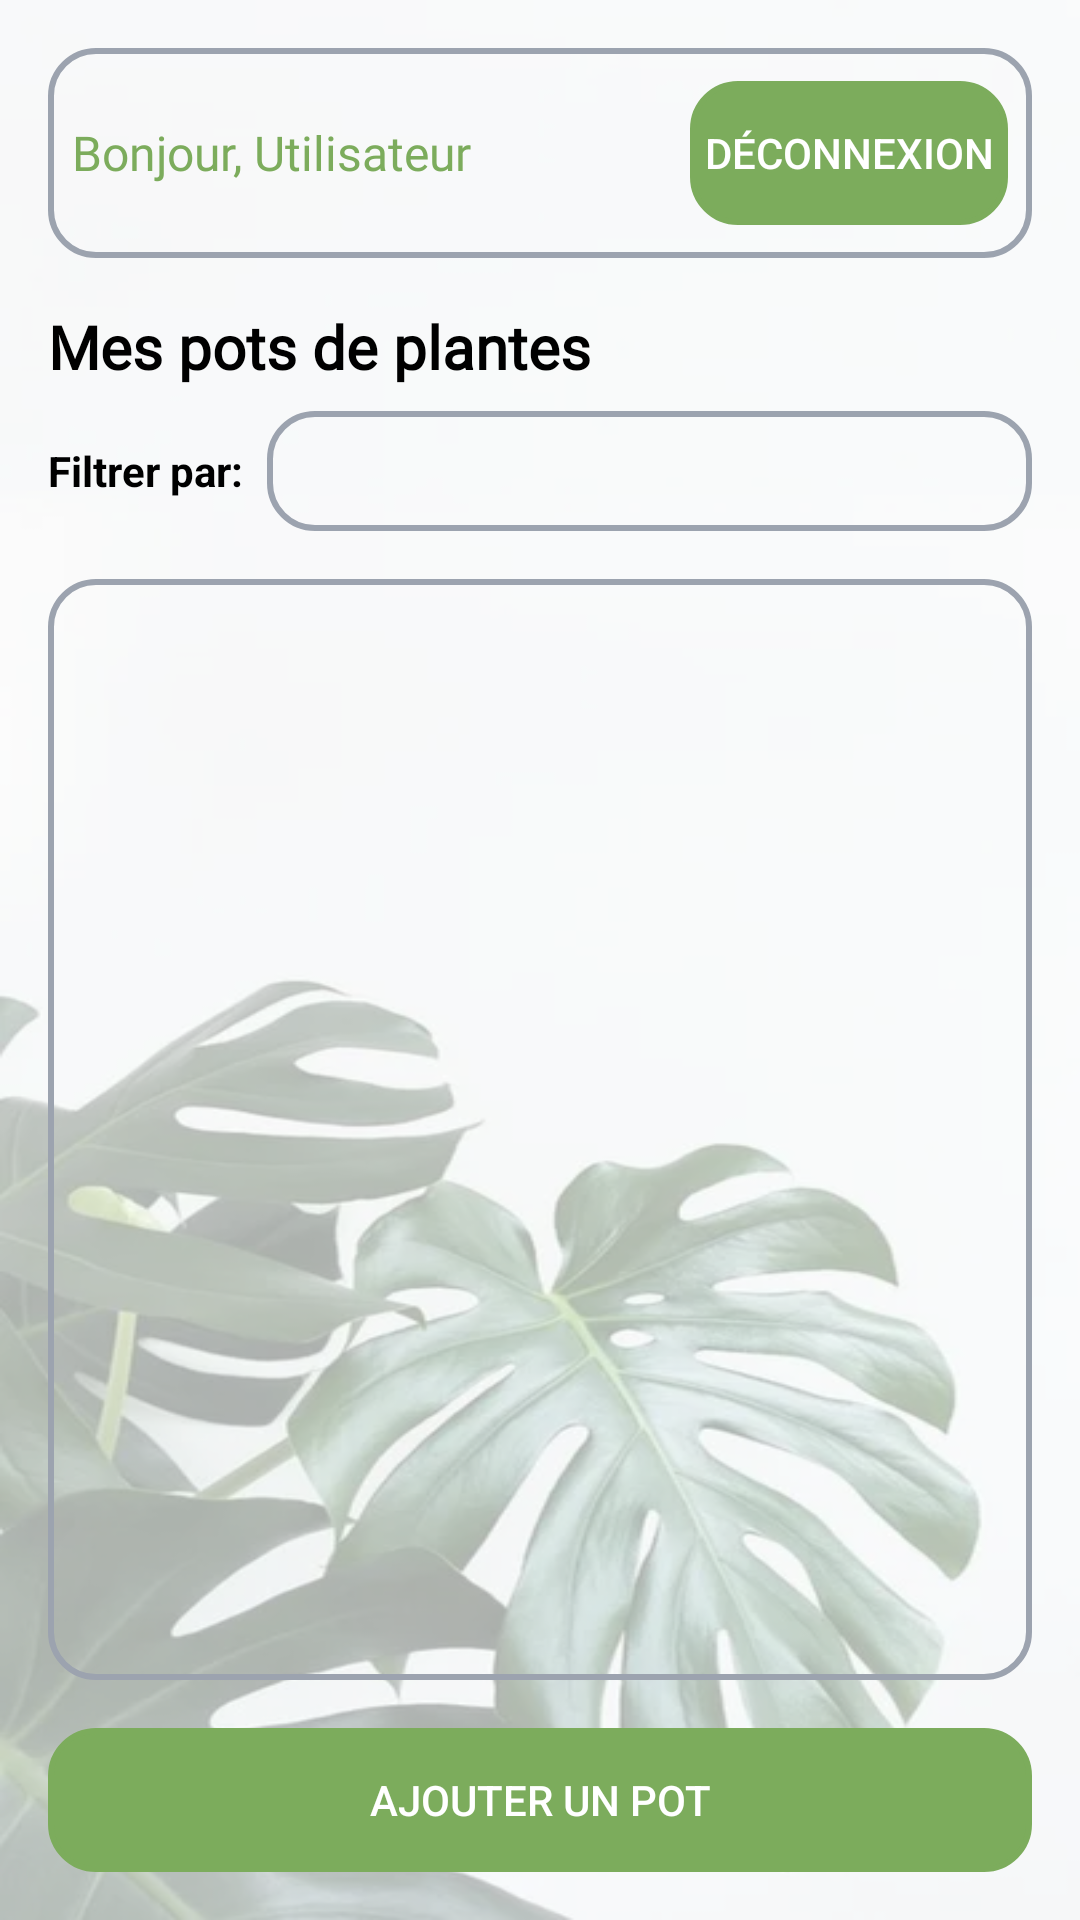

Reconstruct the res/layout file that produces this screen, plus the resources it refers to.
<!-- AndroidManifest.xml: application theme Theme.AppMobile -->
<!-- res/layout/activity_home_admin.xml -->
<?xml version="1.0" encoding="utf-8"?>
<LinearLayout xmlns:android="http://schemas.android.com/apk/res/android"
    android:orientation="vertical"
    android:layout_width="match_parent"
    android:layout_height="match_parent"
    android:background="@drawable/admin_bg_overlay"
    android:padding="16dp">

    <LinearLayout
        android:layout_width="match_parent"
        android:layout_height="70dp"
        android:layout_marginBottom="16dp"
        android:background="@drawable/rounded_corner"
        android:gravity="center_vertical"
        android:orientation="horizontal">

        <TextView
            android:id="@+id/textViewUsername"
            android:layout_width="239dp"
            android:layout_height="wrap_content"
            android:layout_weight="1"
            android:fontFamily="@font/pacifico"
            android:text="Bonjour, Utilisateur"
            android:layout_marginLeft="8dp"
            android:textColor="@color/plant_green"
            android:textSize="16sp" />

        <Button
            android:id="@+id/buttonLogout"
            android:layout_width="106dp"
            android:layout_height="wrap_content"
            android:background="@drawable/rounded_corner"
            android:backgroundTint="@color/plant_green"
            android:text="Déconnexion"
            android:layout_marginRight="8dp"
            android:textColor="@color/withe" />
    </LinearLayout>

    
    <TextView
        android:layout_width="match_parent"
        android:layout_height="wrap_content"
        android:text="Mes pots de plantes"
        android:fontFamily="@font/pacifico"
        android:textSize="20sp"
        android:textStyle="bold"
        android:textColor="@color/black"
        android:layout_marginBottom="8dp"/>

    
    <LinearLayout
        android:layout_width="match_parent"
        android:layout_height="wrap_content"
        android:orientation="horizontal"
        android:layout_marginBottom="16dp"
        android:gravity="center_vertical">

        <TextView
            android:layout_width="wrap_content"
            android:layout_height="wrap_content"
            android:text="Filtrer par:"
            android:textColor="@color/black"
            android:textStyle="bold"
            android:layout_marginRight="8dp" />

        <Spinner
            android:id="@+id/spinnerFilter"
            android:layout_width="match_parent"
            android:layout_height="40dp"
            android:background="@drawable/rounded_corner"
            android:popupBackground="@android:color/white"
            android:spinnerMode="dropdown" />
    </LinearLayout>

    
    <FrameLayout
        android:layout_width="match_parent"
        android:layout_height="0dp"
        android:layout_weight="1">

        <ListView
            android:id="@+id/listViewPlantPots"
            android:layout_width="match_parent"
            android:layout_height="match_parent"
            android:background="@drawable/rounded_corner"
            android:divider="@android:color/darker_gray"
            android:dividerHeight="1dp" />

        <ProgressBar
            android:id="@+id/progressBarPots"
            android:layout_width="wrap_content"
            android:layout_height="wrap_content"
            android:layout_gravity="center"
            android:visibility="gone" />
    </FrameLayout>

    
    <Button
        android:id="@+id/buttonAddPlantPot"
        android:layout_width="match_parent"
        android:layout_height="wrap_content"
        android:text="Ajouter un pot"
        android:background="@drawable/rounded_corner"
        android:backgroundTint="@color/plant_green"
        android:textColor="@color/withe"
        android:layout_marginTop="16dp" />

</LinearLayout>
<!-- resources referenced by this layout -->
<resources>
  <color name="black">#000000</color>
  <color name="plant_green">#7CAC5C</color>
  <color name="withe">#FFFFFF</color>
  <!-- drawable admin_bg_overlay (drawable) -->
  <?xml version="1.0" encoding="utf-8"?>
  <layer-list xmlns:android="http://schemas.android.com/apk/res/android">
      
      <item android:drawable="@drawable/user_bg" />
  
      
      <item>
          <shape android:shape="rectangle">
              <solid android:color="#AAFFFFFF" /> 
          </shape>
      </item>
  </layer-list>
  <!-- drawable rounded_corner (drawable) -->
  <?xml version="1.0" encoding="utf-8"?>
  <shape xmlns:android="http://schemas.android.com/apk/res/android" android:shape="rectangle">
      <stroke android:width="2dp" android:color="@color/icon_color"/>
      <corners android:radius="15dp"/>
  </shape>
  <style name="Theme.AppMobile" parent="Theme.AppCompat.Light.NoActionBar" />
  <!-- drawable user_bg: png bitmap (drawable, 213017 bytes) -->
  <color name="icon_color">#9CA3AF</color>
</resources>
